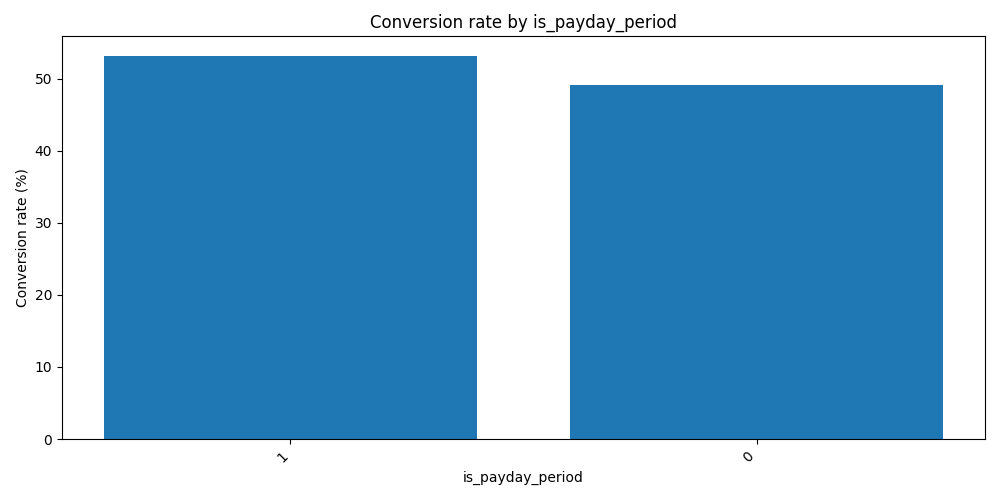

The file beside this chart, header and first rows:
is_payday_period, contacts, conversions, conversion_rate
1, 111, 59, 53.2
0, 389, 191, 49.1
